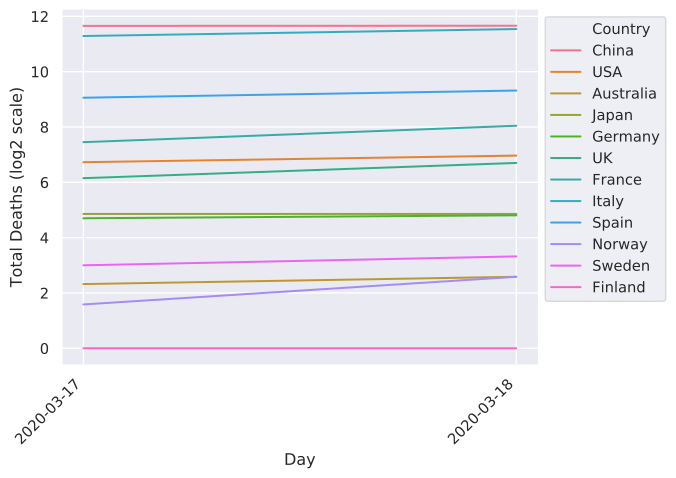

Source data for this figure (header and first rows):
	2020-03-17	2020-03-18
China	3226	3237
Italy	2503	2978
Iran	988	1135
S. Korea	81	84
Spain	533	638
Germany	26	28
France	175	264
USA	106	125
Switzerland	27	33
Norway	3	6
UK	71	104
Netherlands	43	58
Sweden	8	10
Belgium	10	14
Denmark	4	4
Japan	29	29
Malaysia	2	2
Qatar	0	0
Australia	5	6
Canada	8	9
Portugal	1	2
Finland	0	0
